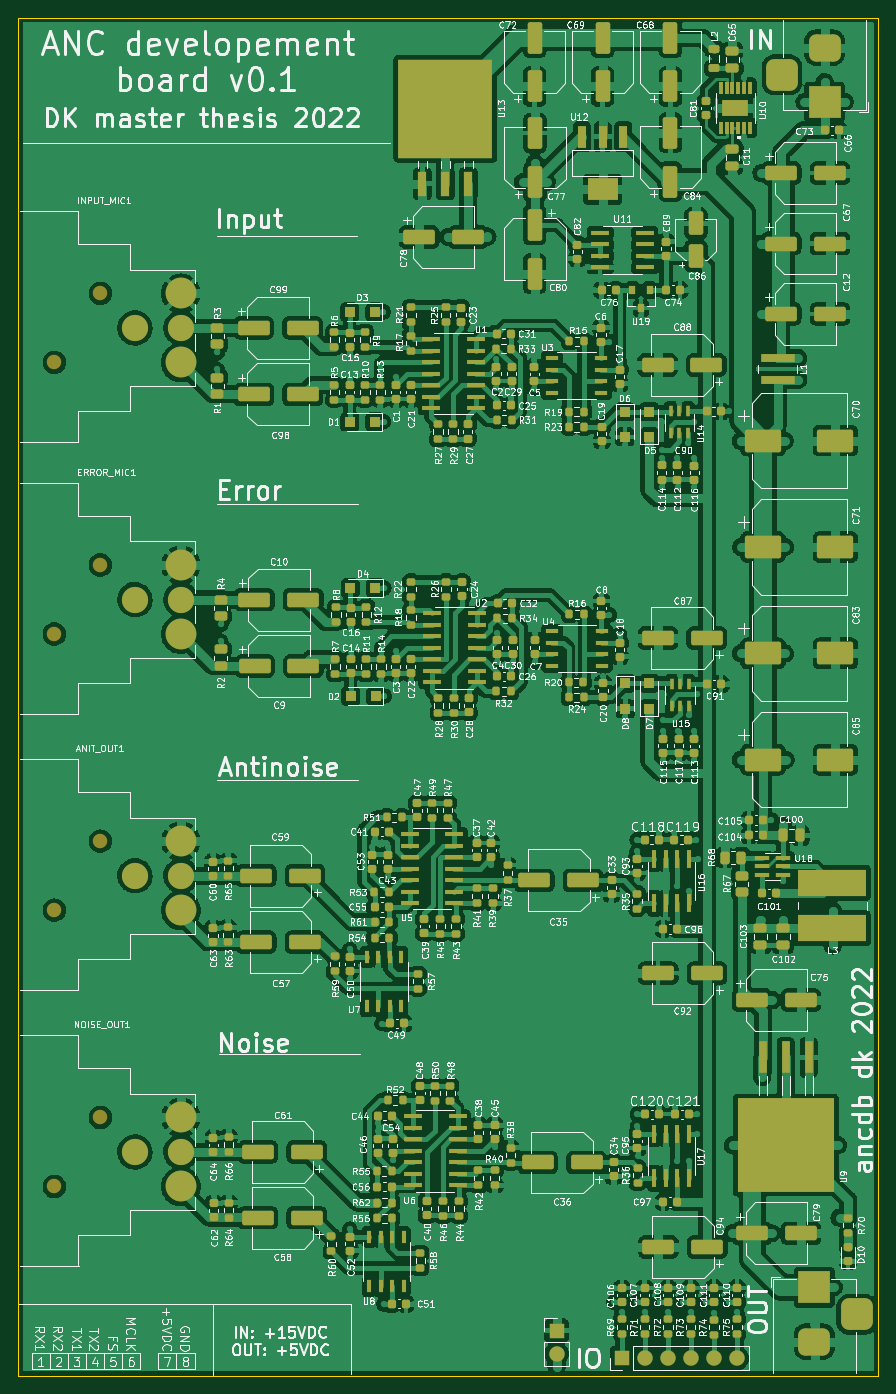
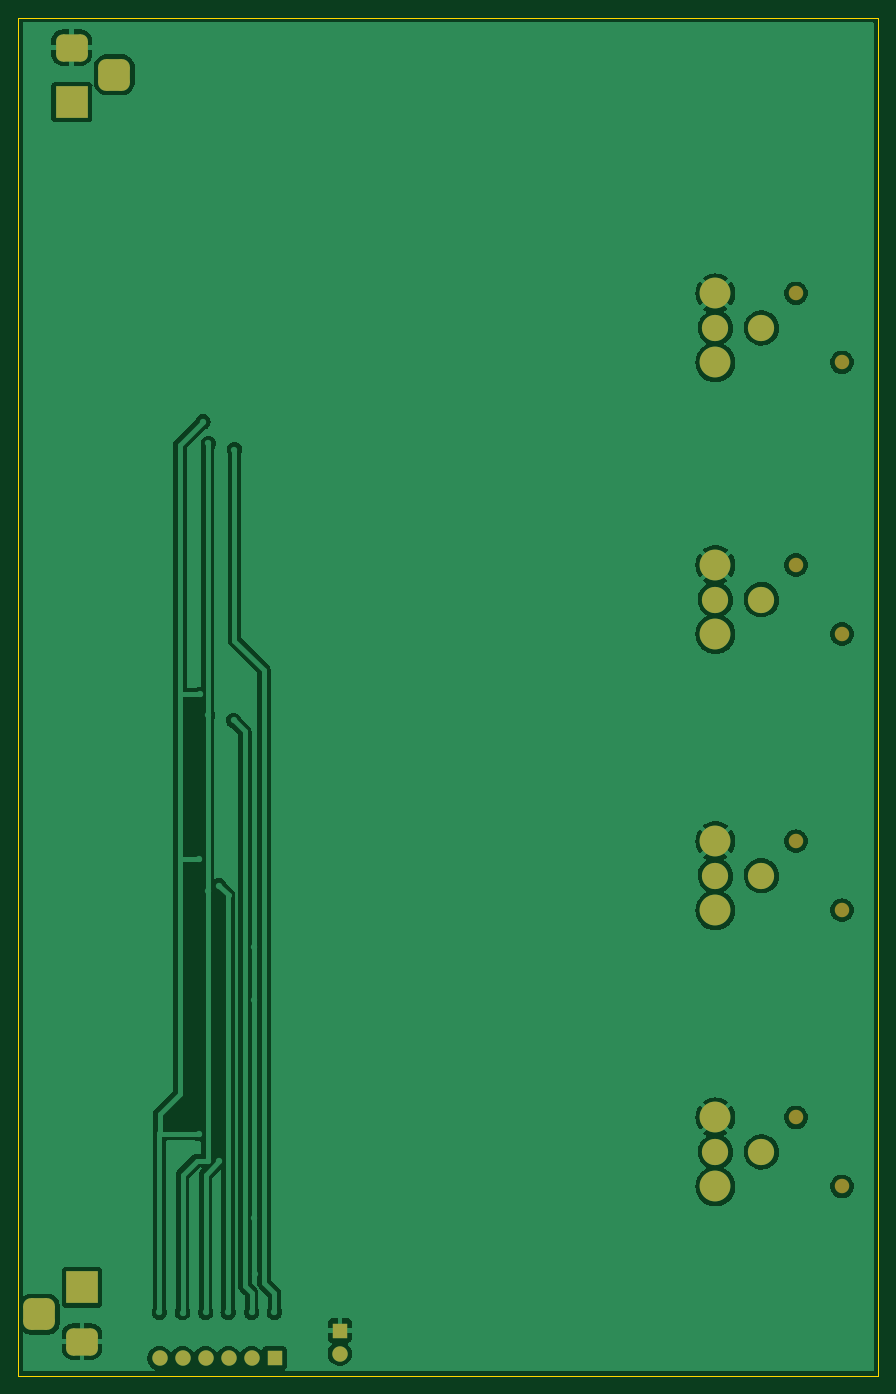
Circuit board: 9 layer files. Board 95.0 x 150.0 mm.
- bottom_copper: main-B_Cu.gbr (122754 bytes)
- bottom_mask: main-B_Mask.gbr (2844 bytes)
- outline: main-Edge_Cuts.gbr (737 bytes)
- top_copper: main-F_Cu.gbr (802387 bytes)
- top_mask: main-F_Mask.gbr (25005 bytes)
- paste: main-F_Paste.gbr (23727 bytes)
- top_silk: main-F_Silkscreen.gbr (328039 bytes)
- inner_copper: main-In1_Cu.gbr (242789 bytes)
- inner_copper: main-In2_Cu.gbr (309607 bytes)

=== bottom_copper: main-B_Cu.gbr (122754 bytes, source omitted) ===
=== bottom_mask: main-B_Mask.gbr (2844 bytes, source withheld) ===
=== outline: main-Edge_Cuts.gbr ===
%TF.GenerationSoftware,KiCad,Pcbnew,6.0.10-86aedd382b~118~ubuntu22.04.1*%
%TF.CreationDate,2023-01-03T22:15:06+01:00*%
%TF.ProjectId,main,6d61696e-2e6b-4696-9361-645f70636258,rev?*%
%TF.SameCoordinates,Original*%
%TF.FileFunction,Profile,NP*%
%FSLAX46Y46*%
G04 Gerber Fmt 4.6, Leading zero omitted, Abs format (unit mm)*
G04 Created by KiCad (PCBNEW 6.0.10-86aedd382b~118~ubuntu22.04.1) date 2023-01-03 22:15:06*
%MOMM*%
%LPD*%
G01*
G04 APERTURE LIST*
%TA.AperFunction,Profile*%
%ADD10C,0.100000*%
%TD*%
G04 APERTURE END LIST*
D10*
X166000000Y-31800000D02*
X71000000Y-31800000D01*
X71000000Y-31800000D02*
X71000000Y-181800000D01*
X71000000Y-181800000D02*
X166000000Y-181800000D01*
X166000000Y-181800000D02*
X166000000Y-31800000D01*
M02*

=== top_copper: main-F_Cu.gbr (802387 bytes, source omitted) ===
=== top_mask: main-F_Mask.gbr (25005 bytes, source omitted) ===
=== paste: main-F_Paste.gbr (23727 bytes, source omitted) ===
=== top_silk: main-F_Silkscreen.gbr (328039 bytes, source omitted) ===
=== inner_copper: main-In1_Cu.gbr (242789 bytes, source omitted) ===
=== inner_copper: main-In2_Cu.gbr (309607 bytes, source omitted) ===
